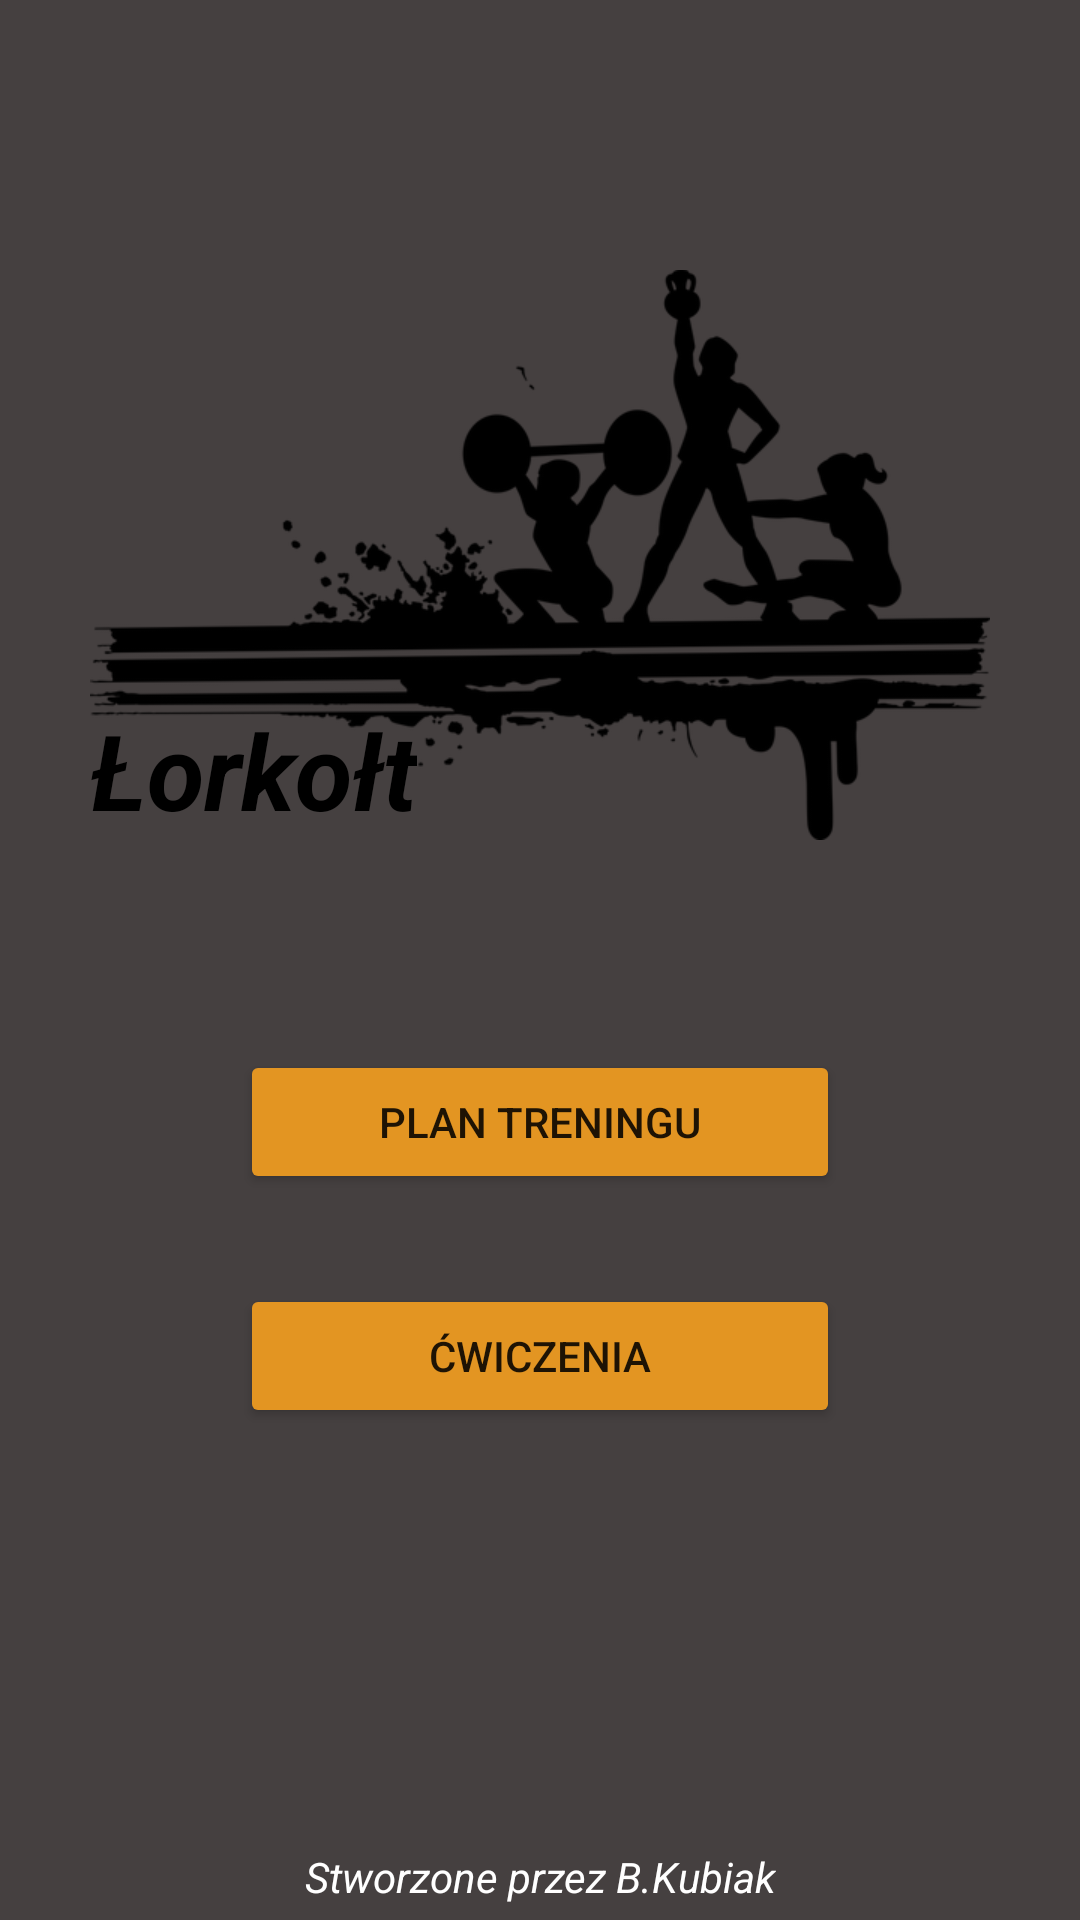

Here is an Android app screen rendered from its layout file. Give the layout XML and the strings, colors and styles it references.
<!-- AndroidManifest.xml: application theme AppTheme -->
<!-- res/layout/activity_main.xml -->
<?xml version="1.0" encoding="utf-8"?>
<androidx.constraintlayout.widget.ConstraintLayout xmlns:android="http://schemas.android.com/apk/res/android"
    xmlns:app="http://schemas.android.com/apk/res-auto"
    xmlns:tools="http://schemas.android.com/tools"
    android:layout_width="match_parent"
    android:layout_height="match_parent"
    tools:context=".MainActivity"
    android:background="@color/backgroundDarkGray">


    <Button
        android:id="@+id/btnPlanActivity"
        android:layout_width="200dp"
        android:layout_height="wrap_content"
        android:backgroundTint="@color/buttonsOrange"
        android:text="Plan Treningu"
        app:layout_constraintEnd_toEndOf="parent"
        app:layout_constraintStart_toStartOf="parent"
        app:layout_constraintTop_toTopOf="parent"
        android:layout_marginTop="350dp"/>

    <Button
        android:id="@+id/btnAllActivities"
        android:layout_width="200dp"
        android:layout_height="wrap_content"
        android:backgroundTint="@color/buttonsOrange"
        android:text="Ćwiczenia"
        app:layout_constraintEnd_toEndOf="@+id/btnPlanActivity"
        app:layout_constraintStart_toStartOf="@+id/btnPlanActivity"
        app:layout_constraintTop_toBottomOf="@+id/btnPlanActivity"
        android:layout_marginTop="30dp"/>

    <TextView
        android:layout_width="wrap_content"
        android:layout_height="wrap_content"
        android:text="Stworzone przez B.Kubiak"
        android:textStyle="italic"
        app:layout_constraintBottom_toBottomOf="parent"
        app:layout_constraintEnd_toEndOf="parent"
        app:layout_constraintStart_toStartOf="parent"
        android:layout_marginBottom="5dp"
        android:textColor="#FFFFFF"/>

    <ImageView
        android:id="@+id/imageView"
        android:layout_width="wrap_content"
        android:layout_height="wrap_content"
        app:layout_constraintBottom_toTopOf="@+id/btnPlanActivity"
        app:layout_constraintEnd_toEndOf="@+id/btnPlanActivity"
        app:layout_constraintStart_toStartOf="@+id/btnPlanActivity"
        android:src="@mipmap/street_workout"
        android:layout_marginBottom="70dp"/>

    <TextView
        android:layout_width="wrap_content"
        android:layout_height="wrap_content"
        android:text="Łorkołt"
        android:textColor="#000000"
        android:textSize="35dp"
        android:textStyle="bold|italic"
        app:layout_constraintBottom_toBottomOf="@+id/imageView"
        app:layout_constraintStart_toStartOf="@+id/imageView" />

</androidx.constraintlayout.widget.ConstraintLayout>
<!-- resources referenced by this layout -->
<resources>
  <color name="backgroundDarkGray">#454040</color>
  <color name="buttonsOrange">#E39522</color>
  <!-- mipmap street_workout: png bitmap (mipmap-xhdpi, 35850 bytes) -->
  <style name="AppTheme" parent="Theme.MaterialComponents.Light">
          
          <item name="colorPrimary">@color/buttonsOrange</item>
          <item name="colorPrimaryDark">@color/backgroundDarkGray</item>
          <item name="colorAccent">@color/backgroundDarkGray</item>
      </style>
</resources>
